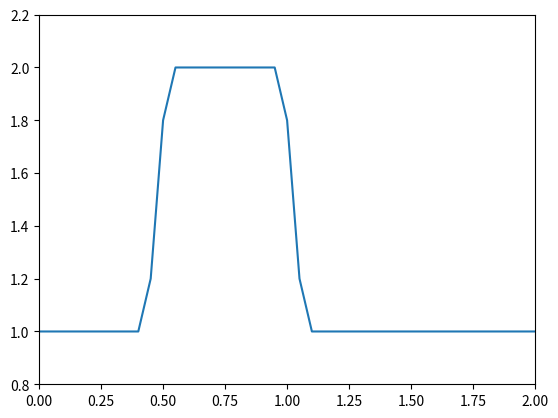
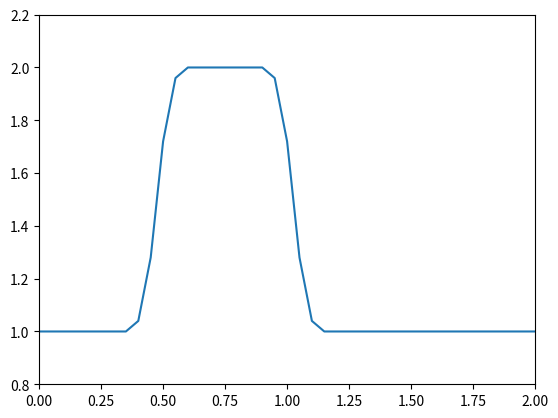
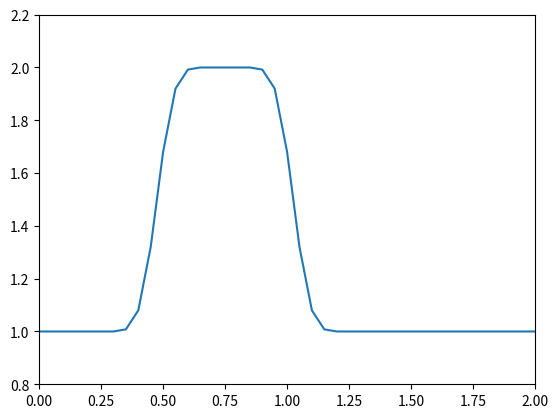
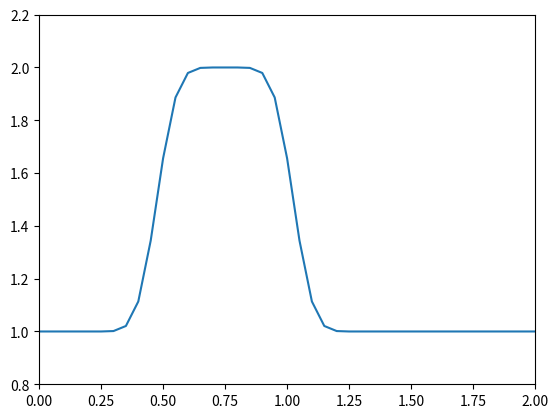
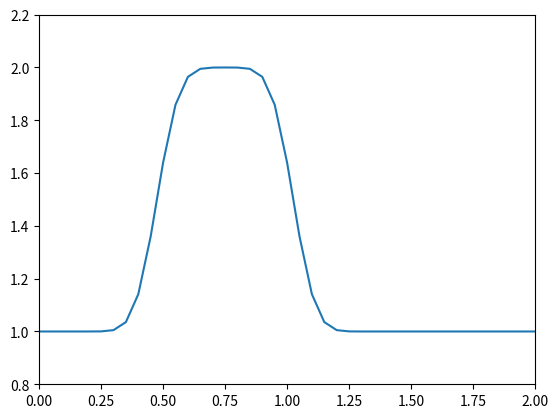
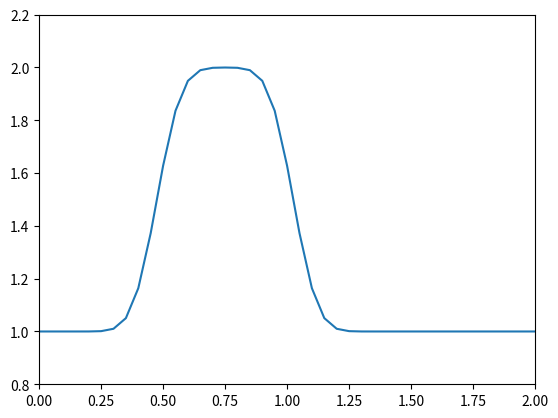
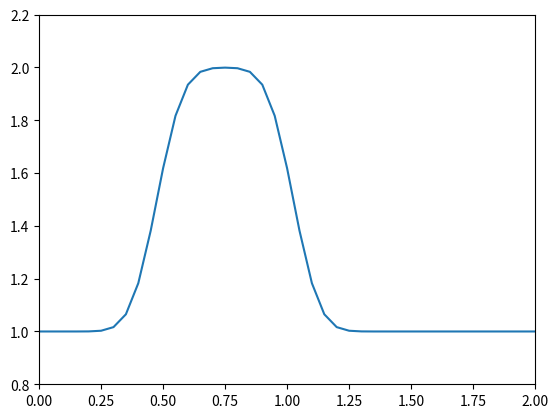
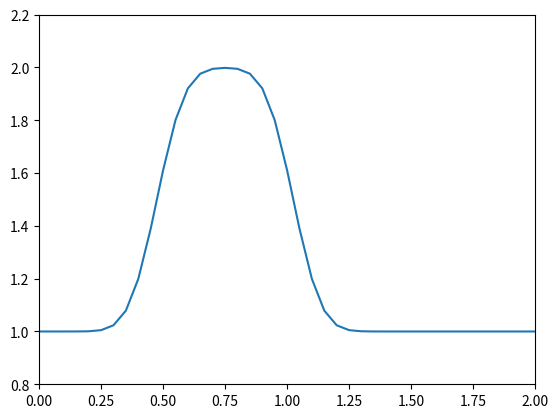
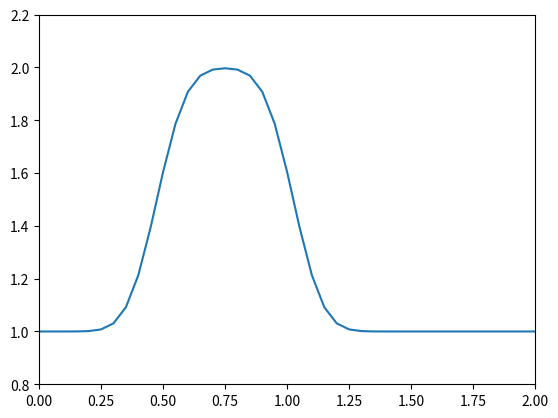
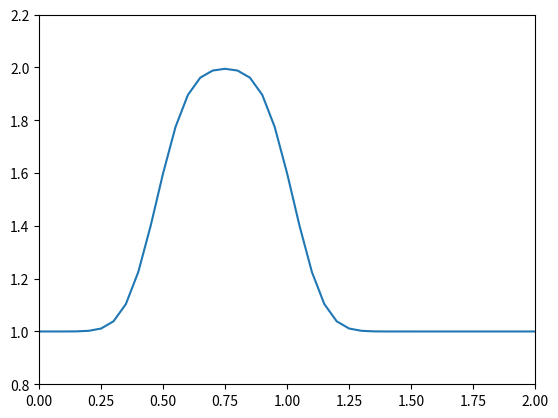
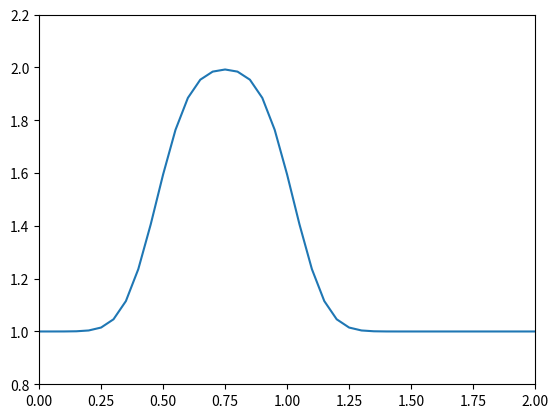
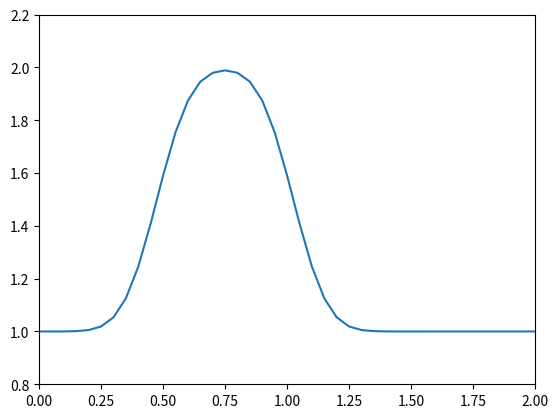
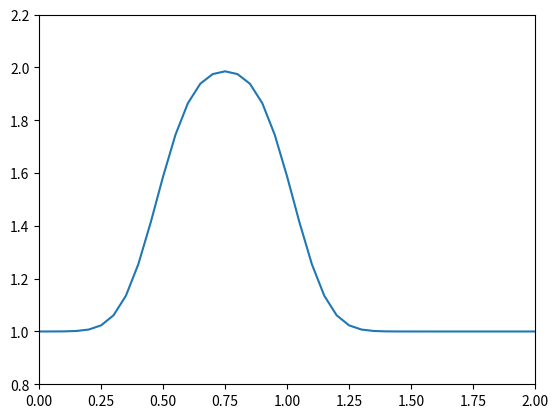
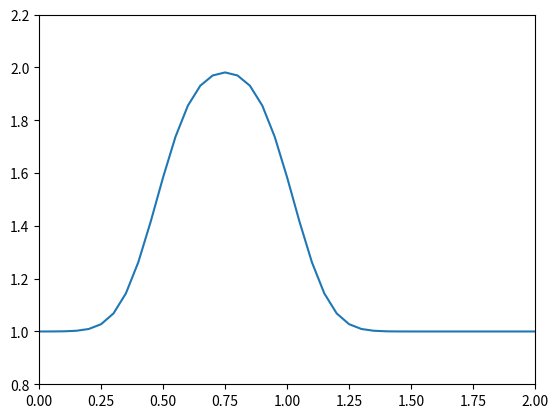
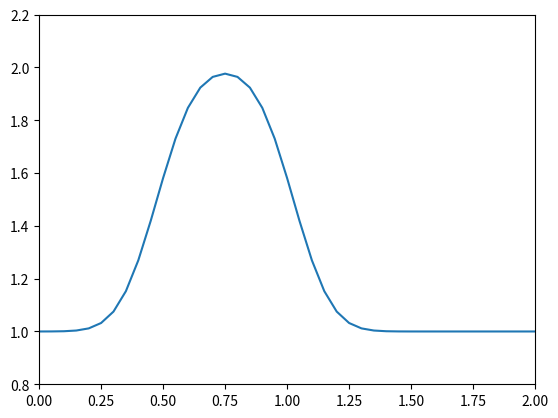
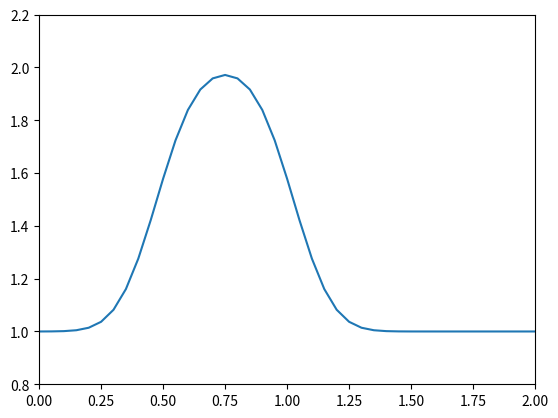

These charts were generated, in order, by the following Python code:
import numpy as np
import matplotlib.pyplot as plt

nx = 41
dx = 2 / (nx-1)
nt = 50
dt = .01
nu = .05

u = np.ones(nx)
u[int(.5 / dx):int(1 / dx + 1)] = 2
for n in range(nt):
    un = u.copy()
    for i in range(1, nx - 1):
        u[i] = un[i] + nu * dt / dx**2 * (un[i+1] - 2 * un[i] + un[i-1])
    plt.plot(np.linspace(0, 2, nx), u)
    plt.axis([0, 2, 0.8, 2.2])
    plt.pause(.01)
    plt.clf()
plt.show()
